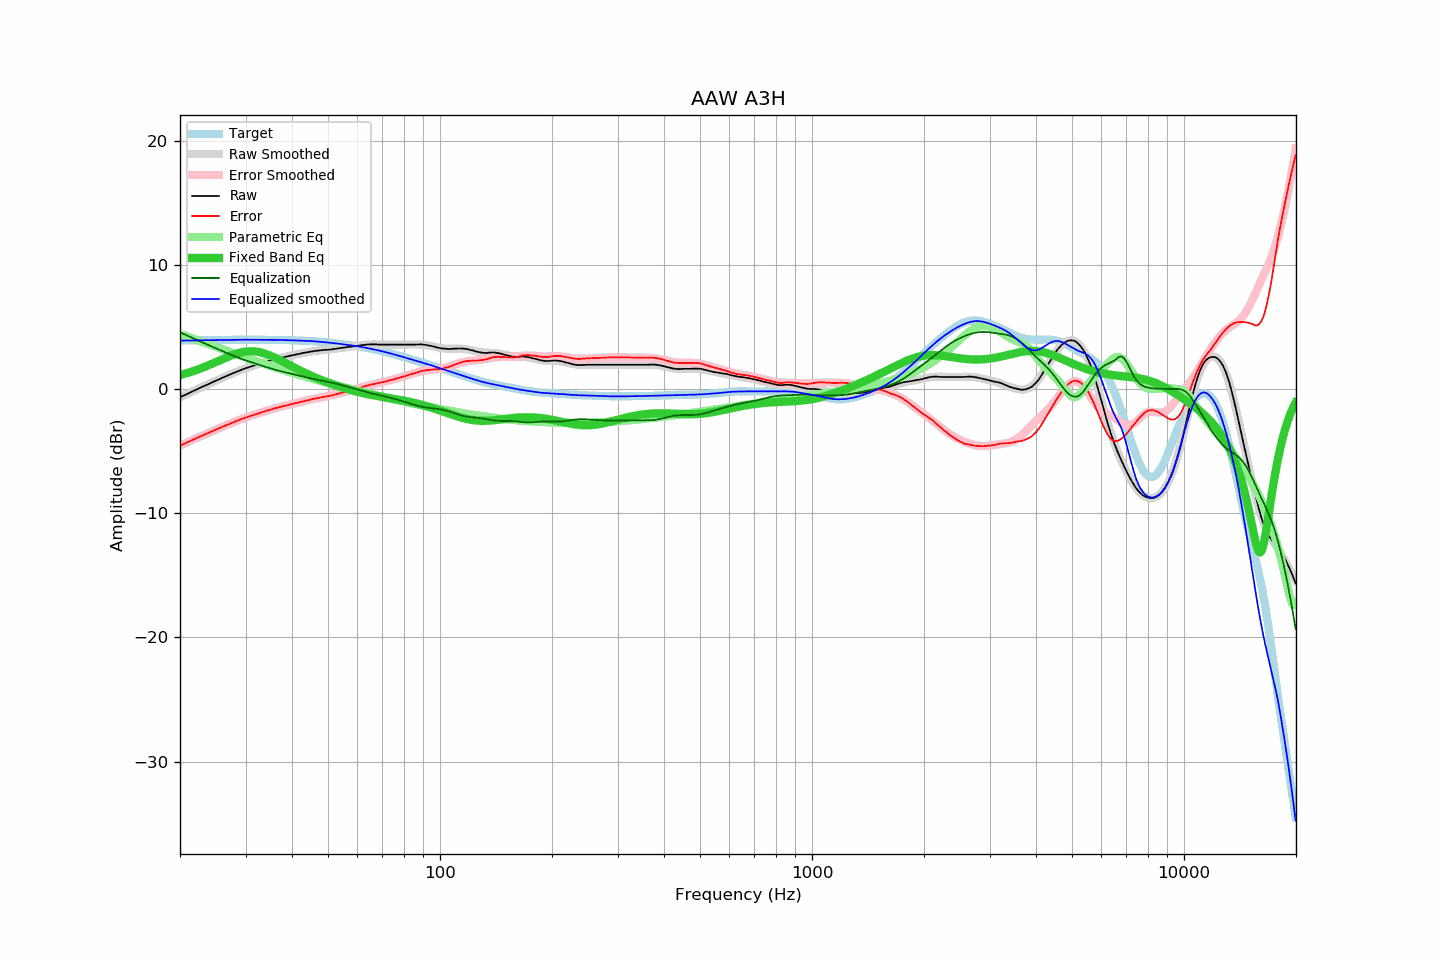

Data behind this chart, as committed beside it:
frequency, raw, error, smoothed, error_smoothed, equalization, parametric_eq, equalized_raw, equalized_smoothed, target
20.00, -0.67, -4.56, -0.67, -4.56, 4.56, 1.12, 3.89, 3.89, 3.89
20.20, -0.61, -4.50, -0.61, -4.50, 4.50, 1.15, 3.89, 3.89, 3.89
20.40, -0.55, -4.45, -0.55, -4.44, 4.44, 1.19, 3.89, 3.90, 3.90
20.61, -0.49, -4.39, -0.49, -4.38, 4.38, 1.22, 3.89, 3.90, 3.90
20.81, -0.43, -4.33, -0.42, -4.32, 4.32, 1.26, 3.90, 3.90, 3.90
21.02, -0.36, -4.26, -0.36, -4.27, 4.27, 1.30, 3.91, 3.90, 3.90
21.23, -0.30, -4.20, -0.30, -4.21, 4.21, 1.34, 3.91, 3.90, 3.90
21.44, -0.24, -4.15, -0.24, -4.15, 4.15, 1.38, 3.91, 3.91, 3.91
21.66, -0.18, -4.09, -0.18, -4.09, 4.09, 1.43, 3.91, 3.91, 3.91
21.87, -0.12, -4.03, -0.12, -4.03, 4.03, 1.47, 3.91, 3.91, 3.91
22.09, -0.06, -3.97, -0.06, -3.97, 3.97, 1.52, 3.91, 3.91, 3.91
22.31, 0.00, -3.91, -0.00, -3.92, 3.92, 1.56, 3.92, 3.91, 3.92
22.54, 0.06, -3.86, 0.06, -3.86, 3.86, 1.61, 3.92, 3.92, 3.92
22.76, 0.12, -3.80, 0.12, -3.80, 3.80, 1.66, 3.92, 3.92, 3.92
22.99, 0.18, -3.74, 0.18, -3.74, 3.74, 1.71, 3.92, 3.92, 3.92
23.22, 0.24, -3.68, 0.24, -3.69, 3.69, 1.76, 3.93, 3.92, 3.92
23.45, 0.29, -3.63, 0.29, -3.63, 3.63, 1.81, 3.92, 3.92, 3.93
23.69, 0.35, -3.58, 0.35, -3.57, 3.57, 1.87, 3.92, 3.93, 3.93
23.92, 0.41, -3.52, 0.41, -3.52, 3.52, 1.92, 3.93, 3.93, 3.93
24.16, 0.47, -3.46, 0.47, -3.46, 3.46, 1.98, 3.93, 3.93, 3.93
24.40, 0.53, -3.40, 0.53, -3.40, 3.40, 2.03, 3.93, 3.93, 3.93
24.65, 0.59, -3.35, 0.59, -3.35, 3.35, 2.09, 3.94, 3.94, 3.94
24.89, 0.65, -3.29, 0.65, -3.29, 3.29, 2.14, 3.94, 3.94, 3.94
25.14, 0.70, -3.24, 0.70, -3.24, 3.24, 2.20, 3.94, 3.94, 3.94
25.39, 0.76, -3.18, 0.76, -3.18, 3.18, 2.26, 3.94, 3.94, 3.94
25.65, 0.82, -3.13, 0.82, -3.13, 3.13, 2.32, 3.94, 3.95, 3.95
25.91, 0.88, -3.07, 0.88, -3.07, 3.07, 2.37, 3.95, 3.95, 3.95
26.16, 0.94, -3.01, 0.94, -3.01, 3.01, 2.43, 3.96, 3.95, 3.95
26.43, 0.99, -2.96, 0.99, -2.96, 2.96, 2.49, 3.95, 3.95, 3.95
26.69, 1.05, -2.90, 1.05, -2.91, 2.91, 2.54, 3.96, 3.95, 3.95
26.96, 1.10, -2.86, 1.10, -2.85, 2.85, 2.60, 3.95, 3.95, 3.96
27.23, 1.16, -2.80, 1.16, -2.80, 2.80, 2.65, 3.96, 3.96, 3.96
27.50, 1.21, -2.75, 1.21, -2.74, 2.74, 2.70, 3.95, 3.96, 3.96
27.77, 1.27, -2.69, 1.27, -2.69, 2.69, 2.75, 3.96, 3.96, 3.96
28.05, 1.32, -2.64, 1.32, -2.64, 2.64, 2.79, 3.96, 3.96, 3.96
28.33, 1.37, -2.59, 1.38, -2.59, 2.59, 2.84, 3.96, 3.96, 3.96
28.62, 1.43, -2.53, 1.43, -2.54, 2.54, 2.88, 3.97, 3.96, 3.96
28.90, 1.48, -2.48, 1.48, -2.49, 2.49, 2.91, 3.97, 3.96, 3.96
29.19, 1.53, -2.44, 1.53, -2.44, 2.44, 2.94, 3.97, 3.97, 3.97
29.48, 1.58, -2.39, 1.58, -2.39, 2.39, 2.97, 3.97, 3.97, 3.97
29.78, 1.63, -2.34, 1.62, -2.34, 2.34, 3.00, 3.97, 3.97, 3.97
30.08, 1.68, -2.29, 1.67, -2.30, 2.30, 3.01, 3.98, 3.97, 3.97
30.38, 1.72, -2.25, 1.71, -2.25, 2.25, 3.03, 3.97, 3.97, 3.97
30.68, 1.76, -2.21, 1.76, -2.21, 2.21, 3.04, 3.97, 3.97, 3.97
30.99, 1.80, -2.17, 1.80, -2.17, 2.17, 3.04, 3.97, 3.97, 3.97
31.30, 1.84, -2.13, 1.84, -2.12, 2.12, 3.04, 3.96, 3.97, 3.97
31.61, 1.88, -2.09, 1.89, -2.08, 2.08, 3.03, 3.96, 3.97, 3.97
31.93, 1.92, -2.05, 1.93, -2.04, 2.04, 3.02, 3.96, 3.97, 3.97
32.24, 1.96, -2.01, 1.97, -2.00, 2.00, 3.00, 3.96, 3.96, 3.97
32.57, 2.00, -1.97, 2.01, -1.95, 1.95, 2.98, 3.95, 3.96, 3.97
32.89, 2.05, -1.92, 2.05, -1.91, 1.91, 2.95, 3.96, 3.96, 3.97
33.22, 2.09, -1.88, 2.09, -1.87, 1.87, 2.92, 3.96, 3.96, 3.97
33.55, 2.13, -1.83, 2.13, -1.83, 1.83, 2.88, 3.96, 3.96, 3.96
33.89, 2.18, -1.78, 2.17, -1.79, 1.79, 2.84, 3.97, 3.96, 3.96
34.23, 2.22, -1.74, 2.21, -1.75, 1.75, 2.79, 3.97, 3.96, 3.96
34.57, 2.25, -1.71, 2.25, -1.71, 1.71, 2.75, 3.96, 3.96, 3.96
34.92, 2.29, -1.67, 2.29, -1.67, 1.67, 2.69, 3.96, 3.96, 3.96
35.27, 2.33, -1.63, 2.33, -1.63, 1.63, 2.64, 3.96, 3.96, 3.96
35.62, 2.36, -1.60, 2.36, -1.60, 1.60, 2.58, 3.96, 3.96, 3.96
35.97, 2.40, -1.55, 2.39, -1.56, 1.56, 2.52, 3.96, 3.95, 3.95
... 635 more rows
